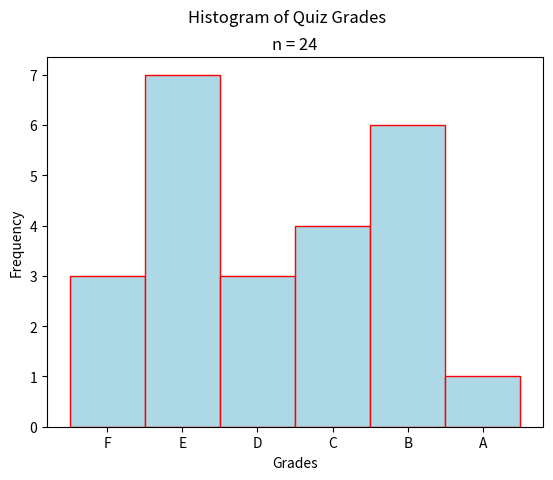

Reproduce this figure in Python.
import matplotlib

## NOTE: How-To: Run This Script On Your Computer
#
# To render the website, I have to use a "headless" backend to generate the images. 
# If you want to run this script on your computer, comment out the following line 
# with the "#" you see appended to each line of this comment:

matplotlib.use('agg')

# And uncomment this line: 

# matplotlib.use('tkagg')

import matplotlib.pyplot as plt

# Create New Figures and Axes
fig, axs = plt.subplots()

# Generate Data
data = ( 
    [ 'F' for _ in range(3) ] +  
    [ 'E' for _ in range(7) ] + 
    [ 'D' for _ in range(3) ] + 
    [ 'C' for _ in range(4) ] + 
    [ 'B' for _ in range(6) ] +
    [ 'A' for _ in range(1) ] 
)

# Label the graph appropriately
plt.suptitle("Histogram of Quiz Grades")
plt.title(f"n = {len(data)}")
axs.set_xlabel("Grades")
axs.set_ylabel("Frequency")

# Generate and output
axs.hist(data, bins=6, range=(0,6), align='left', color="lightblue", ec="red")
plt.show()